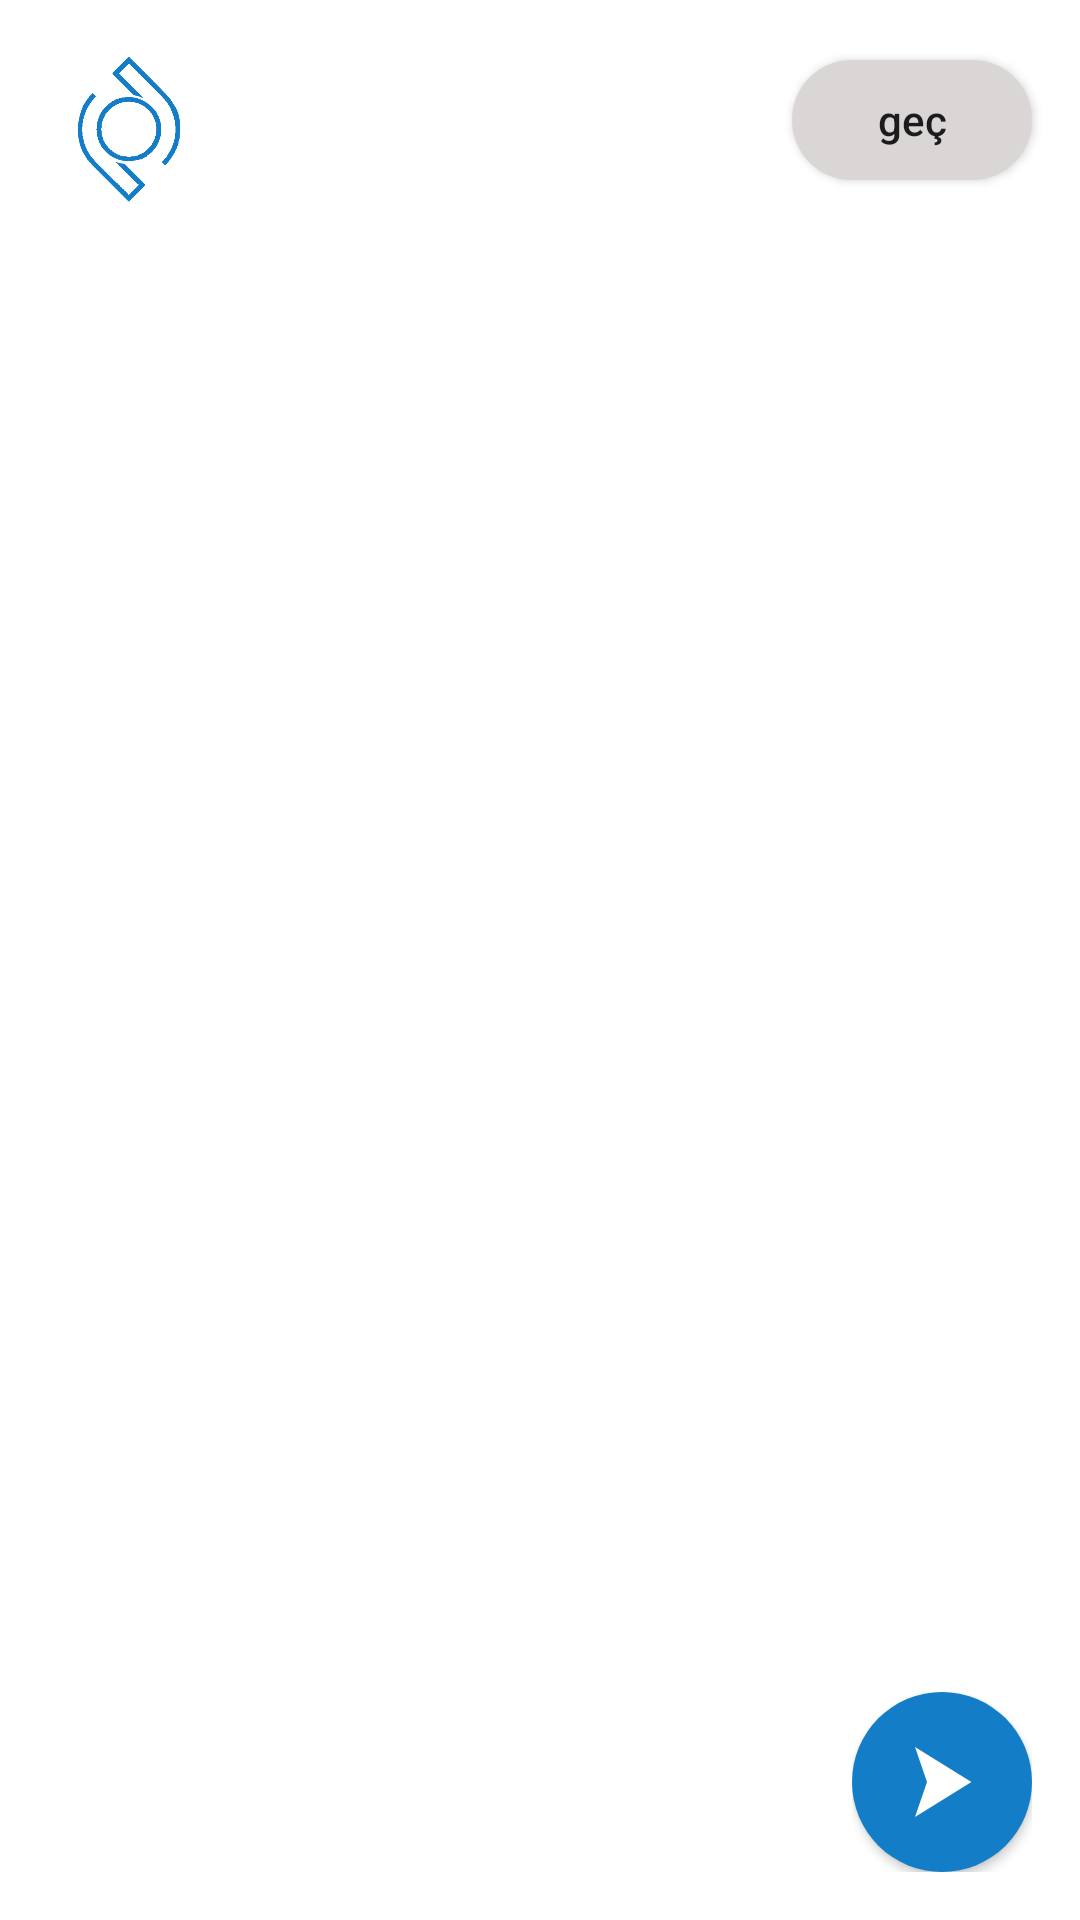

Reconstruct the res/layout file that produces this screen, plus the resources it refers to.
<!-- AndroidManifest.xml: application theme Theme.CepteDovizBorsa -->
<!-- res/layout/fragment_on_boarding.xml -->
<?xml version="1.0" encoding="utf-8"?>
<androidx.constraintlayout.widget.ConstraintLayout xmlns:android="http://schemas.android.com/apk/res/android"
    xmlns:app="http://schemas.android.com/apk/res-auto"
    android:layout_width="match_parent"
    android:layout_height="match_parent"
    android:orientation="vertical">

    <LinearLayout
        android:id="@+id/ll_top"
        android:layout_width="match_parent"
        android:layout_height="wrap_content"
        android:orientation="horizontal"
        android:padding="8dp"
        app:layout_constraintTop_toTopOf="parent">

        <ImageView
            android:layout_width="70dp"
            android:layout_height="70dp"
            android:padding="10dp"
            android:src="@drawable/newlogo" />
    </LinearLayout>
    <androidx.viewpager2.widget.ViewPager2
        android:id="@+id/viewpager_onboarding"
        android:layout_width="match_parent"
        android:layout_height="0dp"
        app:layout_constraintBottom_toBottomOf="parent"
        app:layout_constraintTop_toBottomOf="@id/ll_top"
        android:layout_weight="1" />

    <androidx.appcompat.widget.AppCompatButton
        android:id="@+id/btn_skip"
        android:layout_width="80dp"
        android:layout_height="40dp"
        android:layout_marginTop="20dp"
        android:background="@drawable/background_onboarding_btn"
        android:backgroundTint="@color/lightGray"
        android:elevation="1dp"
        android:text="geç"
        android:textAllCaps="false"
        app:layout_constraintRight_toRightOf="@id/constraint_btn_next"
        app:layout_constraintTop_toTopOf="parent" />

    <androidx.constraintlayout.widget.ConstraintLayout
        android:id="@+id/constraint_btn_previus"
        android:layout_width="60dp"
        android:layout_height="60dp"
        android:layout_marginRight="16dp"
        android:layout_marginBottom="16dp"
        android:clipToPadding="false"
        android:visibility="gone"
        app:layout_constraintBottom_toBottomOf="parent"
        app:layout_constraintRight_toLeftOf="@id/constraint_btn_next">

        <androidx.appcompat.widget.AppCompatButton
            android:id="@+id/btn_previus"
            android:layout_width="match_parent"
            android:layout_height="match_parent"
            android:background="@drawable/background_onboarding_btn"
            android:backgroundTint="@color/lightGray"
            android:elevation="1dp"
            app:layout_constraintBottom_toBottomOf="parent"
            app:layout_constraintLeft_toLeftOf="parent"
            app:layout_constraintRight_toRightOf="parent"
            app:layout_constraintTop_toTopOf="parent" />

        <ImageView
            android:layout_width="wrap_content"
            android:layout_height="wrap_content"
            android:elevation="5dp"
            android:rotationY="180"
            android:src="@drawable/onboardingbuttonicon"
            app:layout_constraintBottom_toBottomOf="parent"
            app:layout_constraintLeft_toLeftOf="parent"
            app:layout_constraintRight_toRightOf="parent"
            app:layout_constraintTop_toTopOf="parent"
            app:tint="@color/black" />
    </androidx.constraintlayout.widget.ConstraintLayout>

    <androidx.constraintlayout.widget.ConstraintLayout
        android:id="@+id/constraint_btn_next"
        android:layout_width="60dp"
        android:layout_height="60dp"
        android:layout_marginRight="16dp"
        android:layout_marginBottom="16dp"
        android:clipToPadding="false"
        app:layout_constraintBottom_toBottomOf="parent"
        app:layout_constraintRight_toRightOf="parent">

        <androidx.appcompat.widget.AppCompatButton
            android:id="@+id/btn_next"
            android:layout_width="match_parent"
            android:layout_height="match_parent"
            android:background="@drawable/background_onboarding_btn"
            android:elevation="1dp"
            app:layout_constraintBottom_toBottomOf="parent"
            app:layout_constraintLeft_toLeftOf="parent"
            app:layout_constraintRight_toRightOf="parent"
            app:layout_constraintTop_toTopOf="parent" />

        <ImageView
            android:layout_width="wrap_content"
            android:layout_height="wrap_content"
            android:elevation="5dp"
            android:src="@drawable/onboardingbuttonicon"
            app:layout_constraintBottom_toBottomOf="parent"
            app:layout_constraintLeft_toLeftOf="parent"
            app:layout_constraintRight_toRightOf="parent"
            app:layout_constraintTop_toTopOf="parent"
            app:tint="@color/white" />
    </androidx.constraintlayout.widget.ConstraintLayout>

    <com.google.android.material.tabs.TabLayout
        android:id="@+id/tabDots"
        android:layout_width="wrap_content"
        android:layout_height="wrap_content"
        android:layout_marginLeft="16dp"
        android:background="@color/transparent"
        app:layout_constraintBottom_toBottomOf="@id/constraint_btn_next"
        app:layout_constraintLeft_toLeftOf="parent"
        app:layout_constraintTop_toTopOf="@id/constraint_btn_next"
        app:tabBackground="@drawable/sc_indicator"
        app:tabGravity="center"
        app:tabIndicatorHeight="0dp" />
</androidx.constraintlayout.widget.ConstraintLayout>
<!-- resources referenced by this layout -->
<resources>
  <color name="black">#FF000000</color>
  <color name="lightGray">#DAD6D6</color>
  <color name="transparent">#00FFFFFF</color>
  <color name="white">#FFFFFFFF</color>
  <!-- drawable background_onboarding_btn (drawable) -->
  <?xml version="1.0" encoding="utf-8"?>
  <layer-list xmlns:android="http://schemas.android.com/apk/res/android">
      <item>
          <shape>
              <solid android:color="@color/primary_color"/>
              <corners android:radius="30dp"/>
              <size android:width="60dp" android:height="60dp"/>
          </shape>
      </item>
  </layer-list>
  <!-- drawable newlogo: png bitmap (drawable, 10973 bytes) -->
  <!-- drawable onboardingbuttonicon (drawable) -->
  <vector xmlns:android="http://schemas.android.com/apk/res/android"
      android:width="24dp"
      android:height="24dp"
      android:viewportWidth="24"
      android:viewportHeight="24">
    <path
        android:pathData="M3,0.3l4,11.7l-4,11.7l18.8,-11.7z"
        android:fillColor="#050505"/>
  </vector>
  <!-- drawable sc_indicator (drawable) -->
  <?xml version="1.0" encoding="utf-8"?>
  <selector xmlns:android="http://schemas.android.com/apk/res/android">
      <item android:drawable="@drawable/selected_indicator"
          android:state_selected="true"/>
  
      <item android:drawable="@drawable/unselected_indicator"/>
  </selector>
  <style name="Theme.CepteDovizBorsa" parent="Theme.MaterialComponents.DayNight.NoActionBar">
          
          <item name="colorPrimary">@color/primary_color</item>
          <item name="colorPrimaryVariant">@color/purple_700</item>
          <item name="colorOnPrimary">@color/white</item>
          <item name="textFillColor">@color/black</item>
          
          <item name="colorSecondary">@color/teal_200</item>
          <item name="colorSecondaryVariant">@color/teal_700</item>
          <item name="colorOnSecondary">@color/black</item>
          
          <item name="android:windowDrawsSystemBarBackgrounds">true</item>
          <item name="android:statusBarColor">@android:color/transparent</item>
          <item name="android:windowLightStatusBar">true</item>
          <item name="windowActionBar">true</item>
          <item name="windowNoTitle">true</item>
          
      </style>
  <color name="primary_color">#147DC7</color>
  <!-- drawable selected_indicator (drawable) -->
  <?xml version="1.0" encoding="utf-8"?>
  <layer-list xmlns:android="http://schemas.android.com/apk/res/android">
      <item>
          <shape
              android:innerRadius="0dp"
              android:shape="ring"
              android:thickness="3dp"
              android:useLevel="false">
              <solid android:color="@color/light_blue"/>
          </shape>
      </item>
  </layer-list>
  <color name="purple_700">#FF3700B3</color>
  <color name="teal_200">#FF03DAC5</color>
  <color name="teal_700">#FF018786</color>
  <color name="light_blue">#008EFA</color>
</resources>
